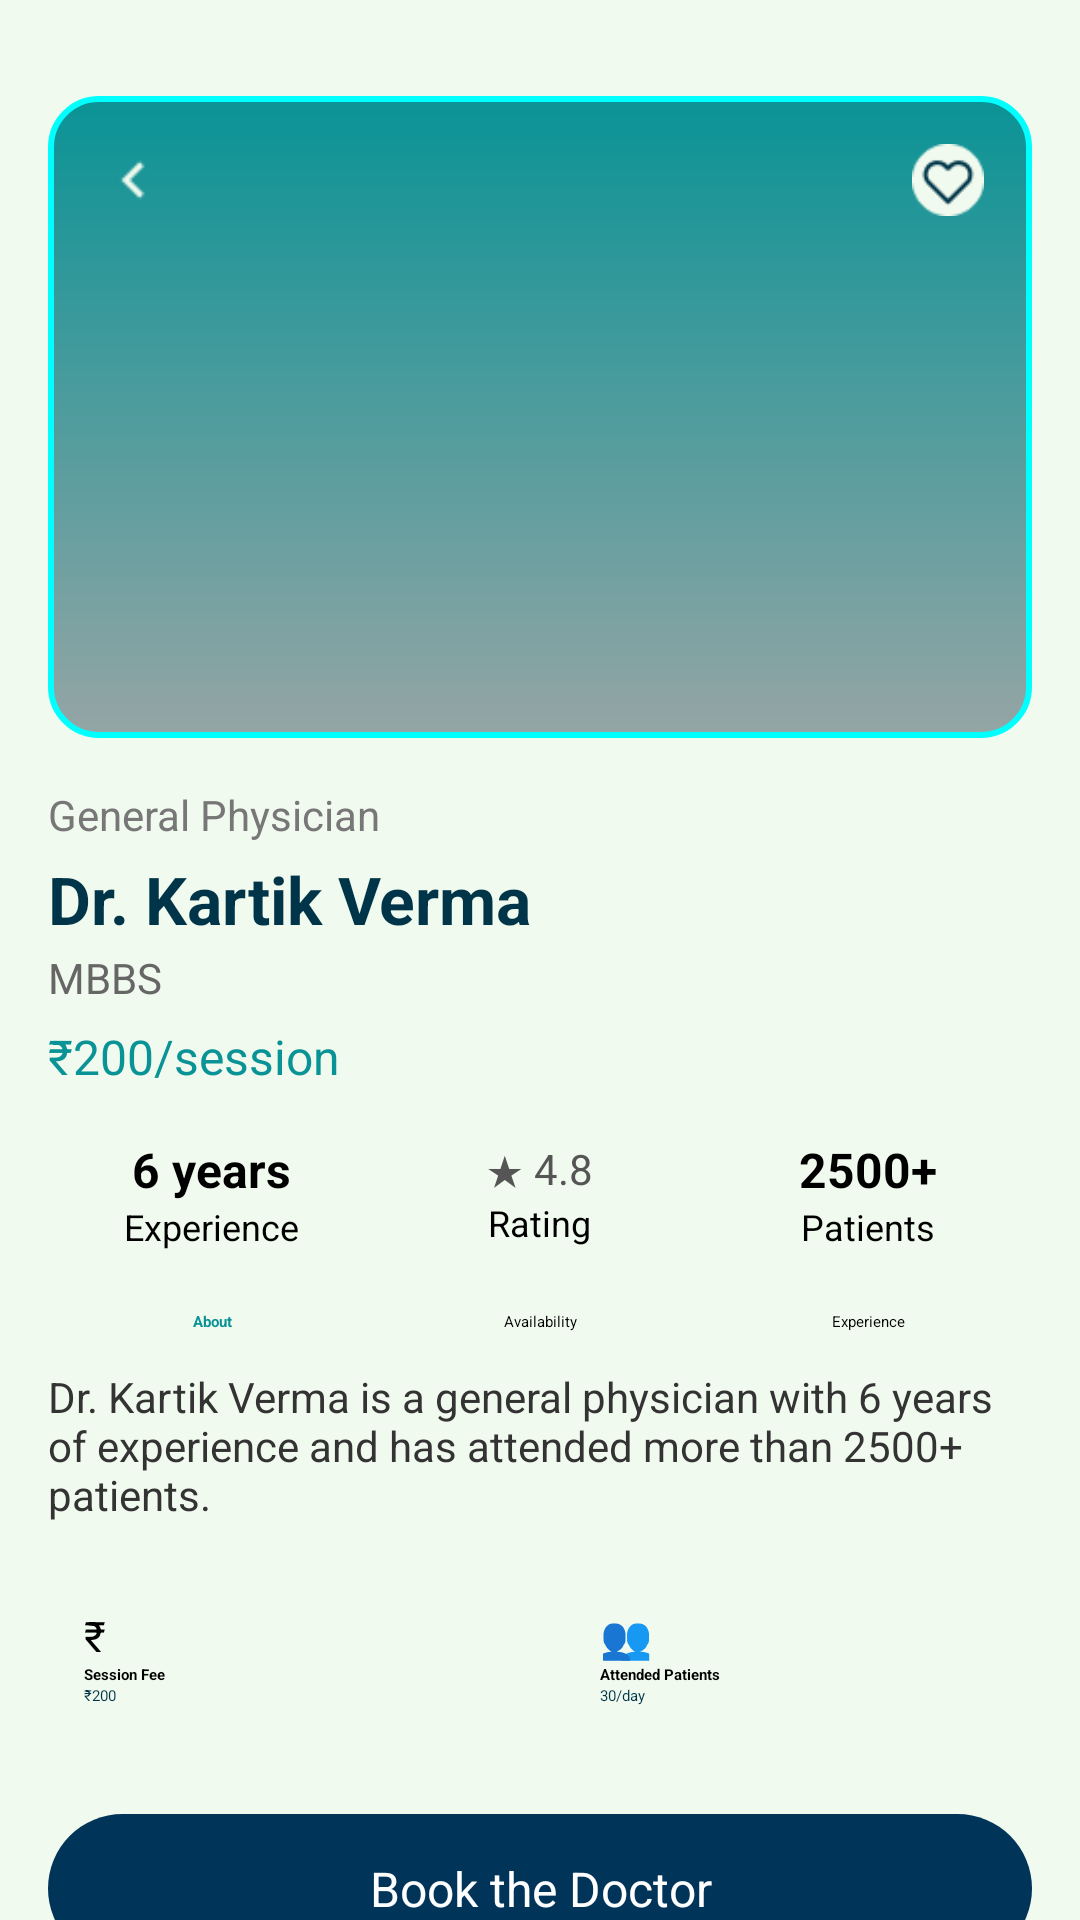

Produce the Android XML layout that renders to this screen, including the resource entries it uses.
<!-- AndroidManifest.xml: application theme Theme.HealSphere -->
<!-- res/layout/activity_doctor_booking2.xml -->
<?xml version="1.0" encoding="utf-8"?>
<ScrollView xmlns:android="http://schemas.android.com/apk/res/android"
    android:layout_width="match_parent"
    android:layout_height="match_parent"
    android:background="#F1FAEE"
    android:fillViewport="true">

    <LinearLayout
        android:orientation="vertical"
        android:padding="16dp"
        android:layout_width="match_parent"
        android:layout_height="wrap_content">

        
        <RelativeLayout
            android:layout_width="match_parent"
            android:layout_height="wrap_content"
            android:background="@drawable/bg_doctor_gradient"
            android:padding="16dp"
            android:layout_marginVertical="16dp">

            <ImageView
                android:id="@+id/btnBack"
                android:layout_width="24dp"
                android:layout_height="24dp"
                android:src="@drawable/back"
                android:layout_alignParentStart="true"
                android:contentDescription="Back" />

            <ImageView
                android:id="@+id/btnLike"
                android:layout_width="24dp"
                android:layout_height="24dp"
                android:src="@drawable/heart_outline"
                android:layout_alignParentEnd="true"
                android:contentDescription="Like" />

            <ImageView
                android:id="@+id/doctorImage"
                android:layout_width="150dp"
                android:layout_height="150dp"
                android:layout_centerHorizontal="true"
                android:layout_marginTop="32dp"
                android:src="@drawable/doctor1"
                android:scaleType="centerCrop"
                android:contentDescription="Doctor Photo" />
        </RelativeLayout>

        
        <TextView
            android:id="@+id/doctorSpecialty"
            android:layout_width="wrap_content"
            android:layout_height="wrap_content"
            android:text="General Physician"
            android:textColor="#777"
            android:textSize="14sp" />

        <TextView
            android:id="@+id/doctorName"
            android:layout_width="wrap_content"
            android:layout_height="wrap_content"
            android:text="Dr. Kartik Verma"
            android:textSize="22sp"
            android:textStyle="bold"
            android:textColor="#003549"
            android:layout_marginTop="4dp" />

        <TextView
            android:id="@+id/doctorDegree"
            android:layout_width="wrap_content"
            android:layout_height="wrap_content"
            android:text="MBBS"
            android:textColor="#666"
            android:textSize="14sp"
            android:layout_marginTop="2dp" />

        <TextView
            android:id="@+id/doctorFee"
            android:layout_width="wrap_content"
            android:layout_height="wrap_content"
            android:text="₹200/session"
            android:textColor="#0A9396"
            android:textSize="16sp"
            android:layout_marginTop="6dp" />

        
        <LinearLayout
            android:layout_width="match_parent"
            android:layout_height="wrap_content"
            android:layout_marginTop="16dp"
            android:orientation="horizontal"
            android:gravity="center"
            android:weightSum="3">

            <LinearLayout
                android:layout_width="0dp"
                android:layout_weight="1"
                android:orientation="vertical"
                android:gravity="center"
                android:layout_height="wrap_content">
                <TextView
                    android:layout_width="wrap_content"
                    android:layout_height="wrap_content"
                    android:text="6 years"
                    android:textStyle="bold"
                    android:textSize="16sp" />
                <TextView
                    android:layout_width="wrap_content"
                    android:layout_height="wrap_content"
                    android:text="Experience"
                    android:textSize="12sp" />
            </LinearLayout>

            <LinearLayout
                android:layout_width="0dp"
                android:layout_weight="1"
                android:orientation="vertical"
                android:gravity="center"
                android:layout_height="wrap_content">
                <TextView
                    android:id="@+id/doctorRating"
                    android:layout_width="wrap_content"
                    android:layout_height="wrap_content"
                    android:text="★ 4.8"
                    android:textSize="14sp"
                    android:textColor="#555" />

                <TextView
                    android:layout_width="wrap_content"
                    android:layout_height="wrap_content"
                    android:text="Rating"
                    android:textSize="12sp" />
            </LinearLayout>

            <LinearLayout
                android:layout_width="0dp"
                android:layout_weight="1"
                android:orientation="vertical"
                android:gravity="center"
                android:layout_height="wrap_content">
                <TextView
                    android:layout_width="wrap_content"
                    android:layout_height="wrap_content"
                    android:text="2500+"
                    android:textStyle="bold"
                    android:textSize="16sp" />
                <TextView
                    android:layout_width="wrap_content"
                    android:layout_height="wrap_content"
                    android:text="Patients"
                    android:textSize="12sp" />
            </LinearLayout>
        </LinearLayout>

        
        <LinearLayout
            android:layout_width="match_parent"
            android:layout_height="wrap_content"
            android:orientation="horizontal"
            android:layout_marginTop="20dp">

            <TextView
                android:id="@+id/tabAbout"
                android:text="About"
                android:textStyle="bold"
                android:textColor="#0A9396"
                android:layout_width="0dp"
                android:layout_height="wrap_content"
                android:layout_weight="1"
                android:gravity="center" />

            <TextView
                android:id="@+id/tabAvailability"
                android:text="Availability"
                android:layout_width="0dp"
                android:layout_height="wrap_content"
                android:layout_weight="1"
                android:gravity="center" />

            <TextView
                android:id="@+id/tabExperience"
                android:text="Experience"
                android:layout_width="0dp"
                android:layout_height="wrap_content"
                android:layout_weight="1"
                android:gravity="center" />
        </LinearLayout>

        
        <TextView
            android:id="@+id/doctorAbout"
            android:layout_width="match_parent"
            android:layout_height="wrap_content"
            android:layout_marginTop="12dp"
            android:text="Dr. Kartik Verma is a general physician with 6 years of experience and has attended more than 2500+ patients."
            android:textColor="#333"
            android:textSize="14sp" />

        
        <LinearLayout
            android:layout_width="match_parent"
            android:layout_height="wrap_content"
            android:orientation="horizontal"
            android:layout_marginTop="16dp"
            android:weightSum="2">

            <LinearLayout
                android:layout_width="0dp"
                android:layout_weight="1"
                android:orientation="vertical"
                android:background="@drawable/bg_card_border"
                android:padding="12dp"
                android:layout_height="wrap_content"
                android:layout_marginEnd="8dp">
                
                <TextView
                    android:layout_width="wrap_content"
                    android:layout_height="wrap_content"
                    android:text="₹"
                    android:textSize="14sp" />

                <TextView
                    android:layout_width="wrap_content"
                    android:layout_height="wrap_content"
                    android:text="Session Fee"
                    android:textStyle="bold" />

                <TextView
                    android:layout_width="wrap_content"
                    android:layout_height="wrap_content"
                    android:text="₹200"
                    android:textColor="#003549" />

            </LinearLayout>

            <LinearLayout
                android:layout_width="0dp"
                android:layout_weight="1"
                android:orientation="vertical"
                android:background="@drawable/bg_card_border"
                android:padding="12dp"
                android:layout_height="wrap_content"
                android:layout_marginStart="8dp">
                <TextView
                    android:layout_width="wrap_content"
                    android:layout_height="wrap_content"
                    android:text="👥"
                    android:textSize="14sp" />
                <TextView
                    android:layout_width="wrap_content"
                    android:layout_height="wrap_content"
                    android:text="Attended Patients"
                    android:textStyle="bold" />
                <TextView
                    android:layout_width="wrap_content"
                    android:layout_height="wrap_content"
                    android:text="30/day"
                    android:textColor="#003549" />
            </LinearLayout>
        </LinearLayout>

        
        <TextView
            android:id="@+id/btnPayNow"
            android:layout_width="match_parent"
            android:layout_height="wrap_content"
            android:background="@drawable/bg_button_primary"
            android:text="Book the Doctor"
            android:textColor="#FFFFFF"
            android:gravity="center"
            android:padding="14dp"
            android:textSize="16sp"
            android:layout_marginTop="24dp"
            android:layout_marginBottom="32dp" />
    </LinearLayout>
</ScrollView>
<!-- resources referenced by this layout -->
<resources>
  <!-- drawable back: png bitmap (drawable, 242 bytes) -->
  <!-- drawable bg_button_primary (drawable) -->
  <shape xmlns:android="http://schemas.android.com/apk/res/android">
      <solid android:color="#003459"/>
      <corners android:radius="50dp"/>
  </shape>
  <!-- drawable bg_doctor_gradient (drawable) -->
  <shape xmlns:android="http://schemas.android.com/apk/res/android"
      android:shape="rectangle">
      <gradient
          android:angle="270"
          android:startColor="#0A9396"
          android:endColor="#95A5A5" />
      <corners android:radius="16dp" />
      <stroke android:color="#00FFFF" android:width="2dp" />
  </shape>
  <!-- drawable doctor1: png bitmap (mipmap-hdpi, 47851 bytes) -->
  <!-- drawable heart_outline: png bitmap (drawable, 1183 bytes) -->
</resources>
